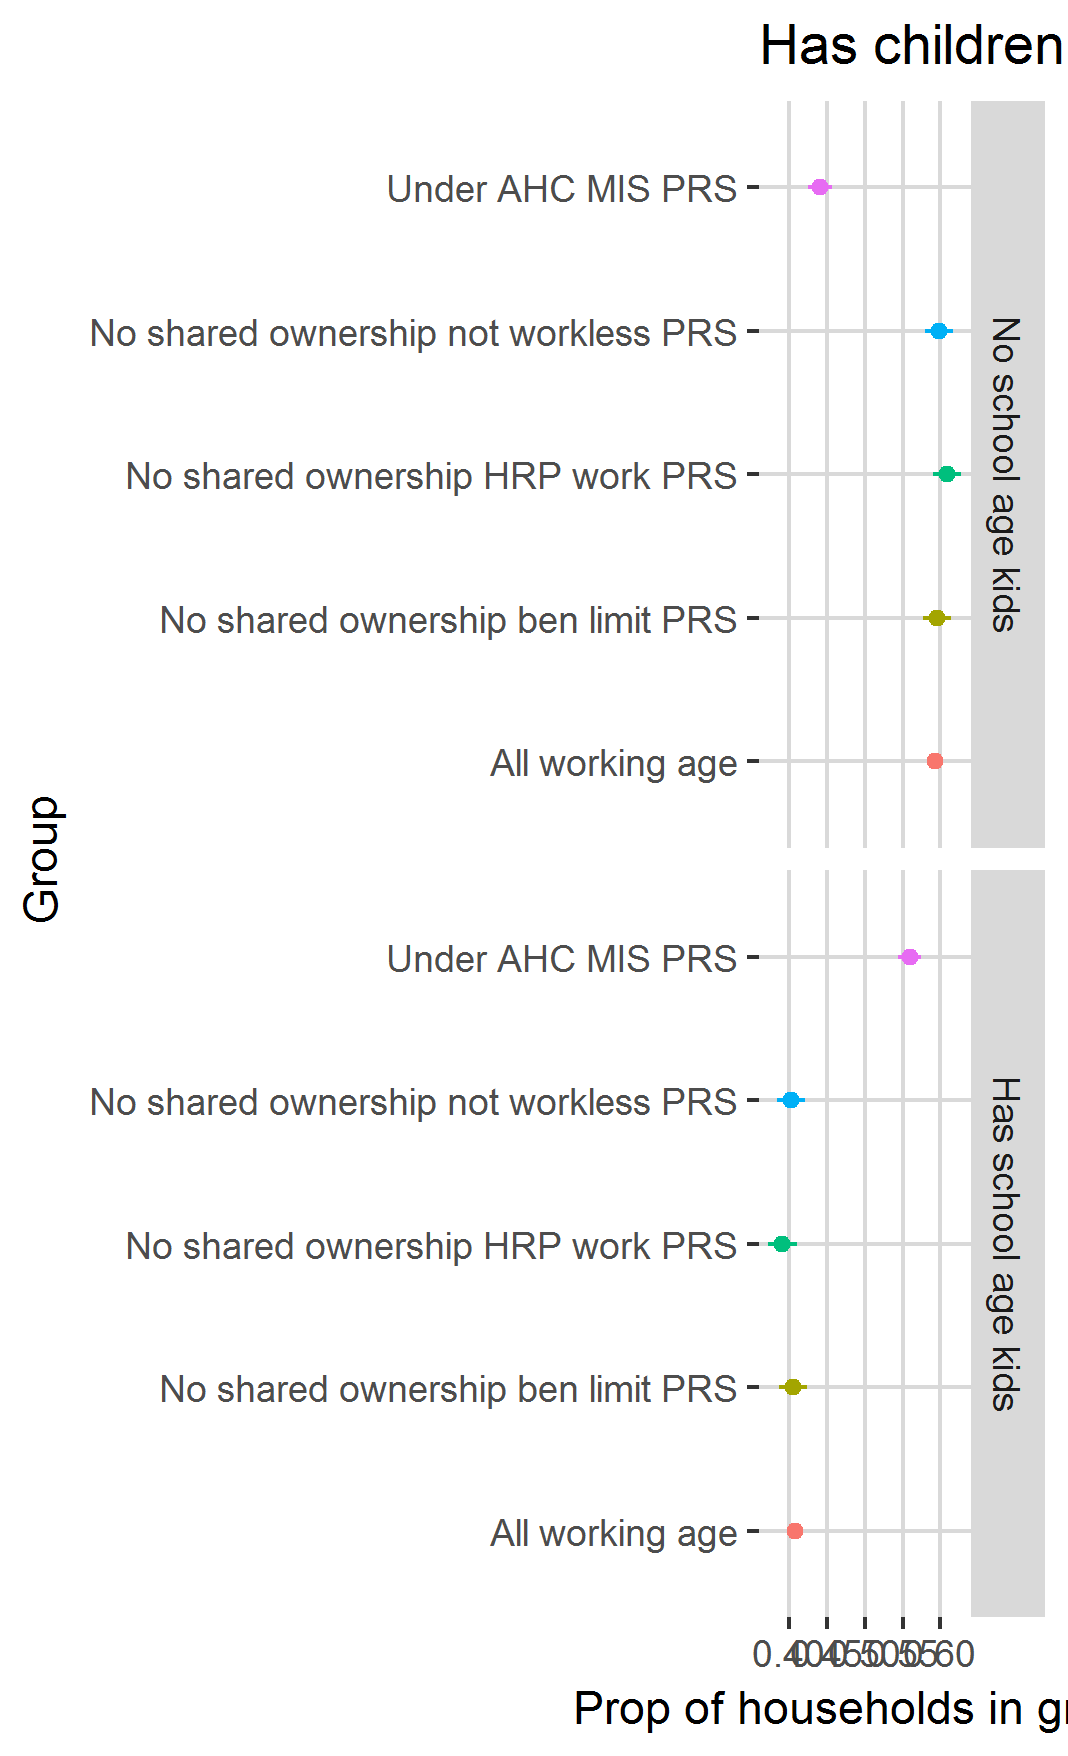

The file beside this chart, header and first rows:
, has_kids16, mean, SE, definition
1, No school age kids, 0.4406, 0.01556, Under AHC MIS PRS
2, Has school age kids, 0.5594, 0.01556, Under AHC MIS PRS
3, No school age kids, 0.5957, 0.01877, No shared ownership ben limit PRS
4, Has school age kids, 0.4043, 0.01877, No shared ownership ben limit PRS
5, No school age kids, 0.6093, 0.01874, No shared ownership HRP work PRS
6, Has school age kids, 0.3907, 0.01874, No shared ownership HRP work PRS
7, No school age kids, 0.5984, 0.01845, No shared ownership not workless PRS
8, Has school age kids, 0.4016, 0.01845, No shared ownership not workless PRS
9, No school age kids, 0.5925, 0.004095, All working age
10, Has school age kids, 0.4075, 0.004095, All working age
